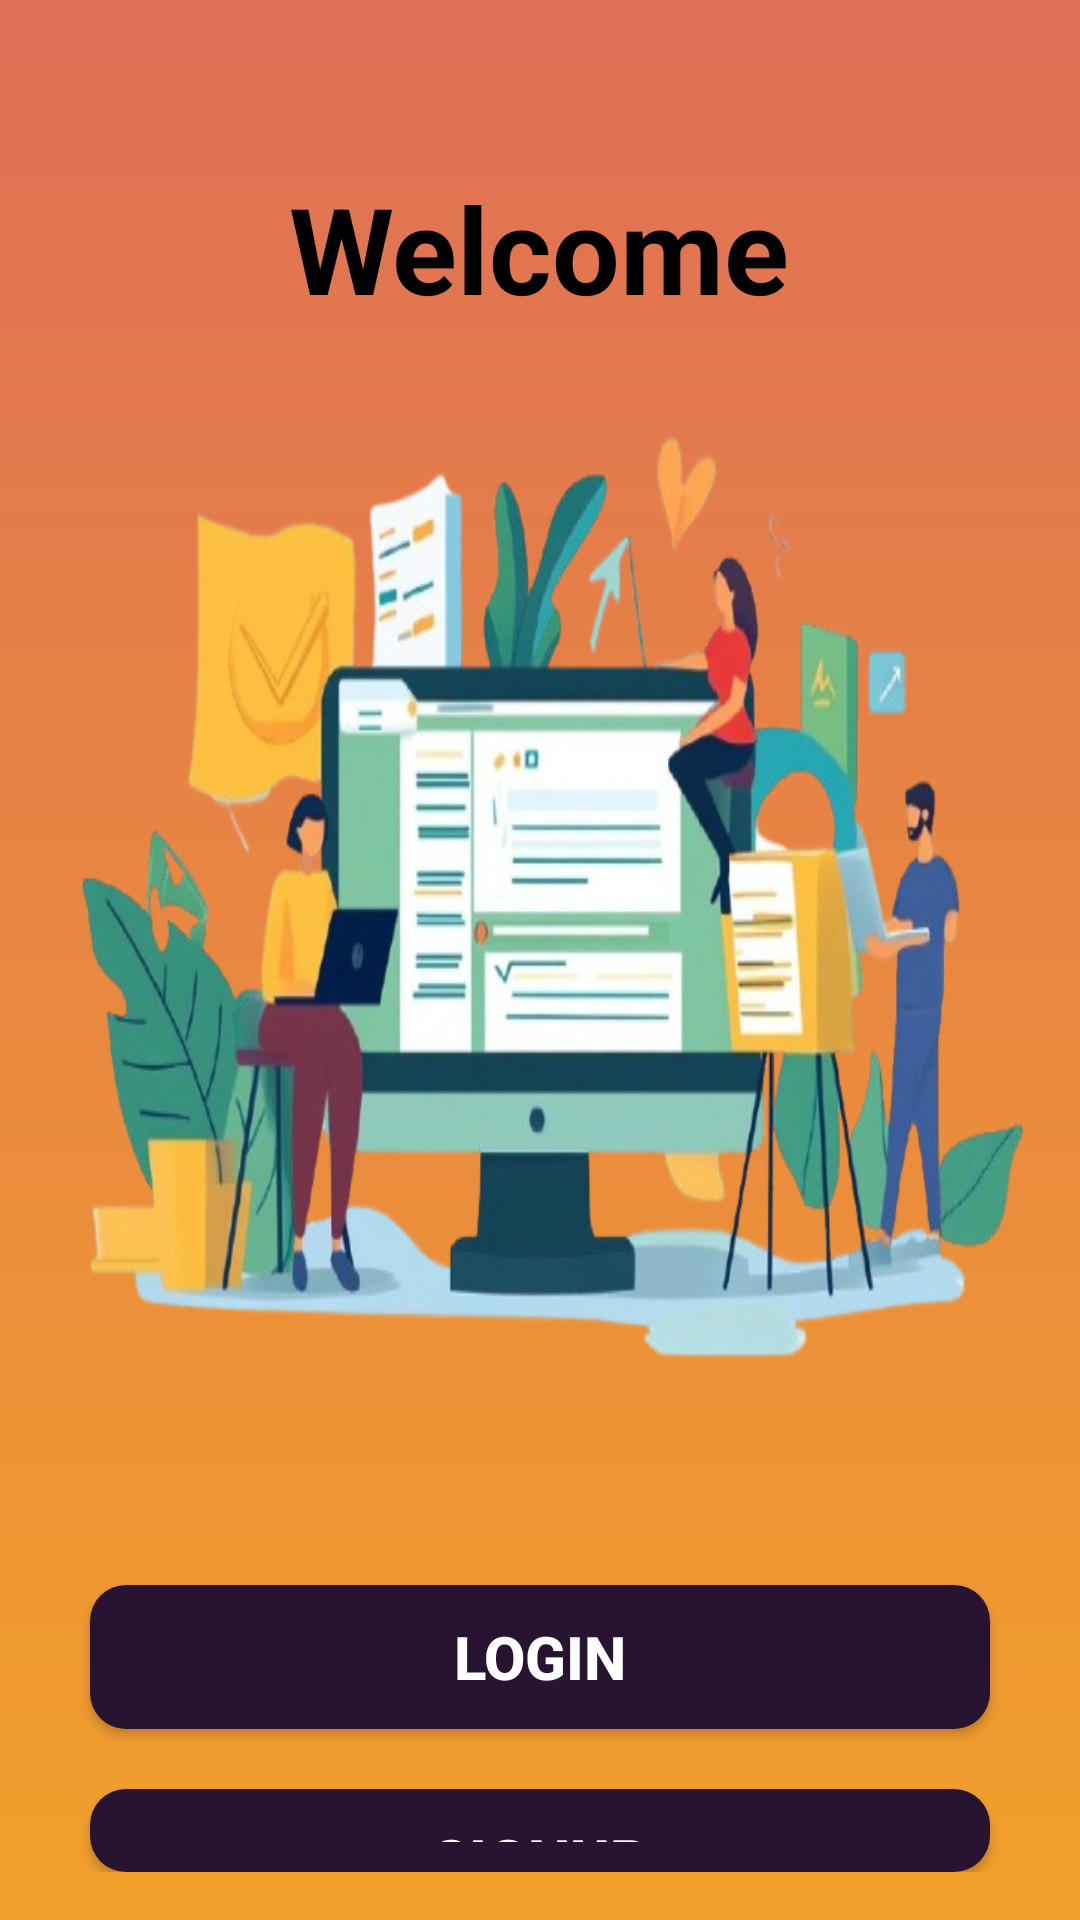

Layout XML and referenced resources for this Android screen:
<!-- AndroidManifest.xml: application theme Theme.MaterialComponents.Light.NoActionBar -->
<!-- res/layout/activity_welcome_page.xml -->
<?xml version="1.0" encoding="utf-8"?>
<RelativeLayout
    xmlns:android="http://schemas.android.com/apk/res/android"
    xmlns:app="http://schemas.android.com/apk/res-auto"
    android:layout_width="match_parent"
    android:layout_height="match_parent"
    android:padding="16dp"
    android:background="@drawable/main_background">

    <LinearLayout
        android:layout_width="match_parent"
        android:layout_height="wrap_content"
        android:gravity="center"
        android:orientation="vertical">

        <TextView
            android:id="@+id/title_text"
            android:layout_width="wrap_content"
            android:layout_height="wrap_content"
            android:text="Welcome"
            android:textSize="40sp"
            android:textStyle="bold"
            android:layout_marginTop="40dp"
            android:textColor="@color/black" />

        <ImageView
            android:id="@+id/image"
            android:layout_width="332dp"
            android:layout_height="319dp"
            android:layout_marginTop="30dp"
            android:background="@drawable/img_1" />

        <androidx.appcompat.widget.AppCompatButton
            android:id="@+id/login_button"
            android:layout_width="300dp"
            android:layout_height="wrap_content"
            android:layout_marginTop="70dp"
            android:background="@drawable/background_button"
            android:padding="10dp"
            android:text="Login"
            android:textSize="20dp"
            android:textColor="@color/white"
            android:textStyle="bold" />

        <androidx.appcompat.widget.AppCompatButton
            android:id="@+id/signup_button"
            android:layout_width="300dp"
            android:layout_height="wrap_content"
            android:layout_marginTop="20dp"
            android:background="@drawable/background_button"
            android:padding="10dp"
            android:text="Signup"
            android:textSize="20dp"
            android:textColor="@color/white"
            android:textStyle="bold" />

    </LinearLayout>
</RelativeLayout>
<!-- resources referenced by this layout -->
<resources>
  <color name="black">#FF000000</color>
  <color name="white">#FFFFFFFF</color>
  <!-- drawable background_button (drawable) -->
  <?xml version="1.0" encoding="utf-8"?>
  <selector xmlns:android="http://schemas.android.com/apk/res/android">
  
      
      <item android:state_enabled="true">
          <shape android:shape="rectangle">
              <solid android:color="#281430" /> 
              <corners android:radius="12dp" /> 
              <padding
                  android:left="10dp"
                  android:top="10dp"
                  android:right="10dp"
                  android:bottom="10dp" />
          </shape>
      </item>
  
      
      <item android:state_pressed="true">
          <shape android:shape="rectangle">
              <solid android:color="#281430" /> 
              <corners android:radius="12dp" />
          </shape>
      </item>
  
      
      <item android:state_enabled="false">
          <shape android:shape="rectangle">
              <solid android:color="#281430" /> 
              <corners android:radius="12dp" />
          </shape>
      </item>
  </selector>
  <!-- drawable img_1: png bitmap (drawable, 274535 bytes) -->
  <!-- drawable main_background (drawable) -->
  <?xml version="1.0" encoding="utf-8"?>
  <shape xmlns:android="http://schemas.android.com/apk/res/android"
      android:shape="rectangle">
      <gradient android:angle="90"
          android:startColor="#f2a02b"
          android:endColor="#df6f56"/>
  
  </shape>
</resources>
